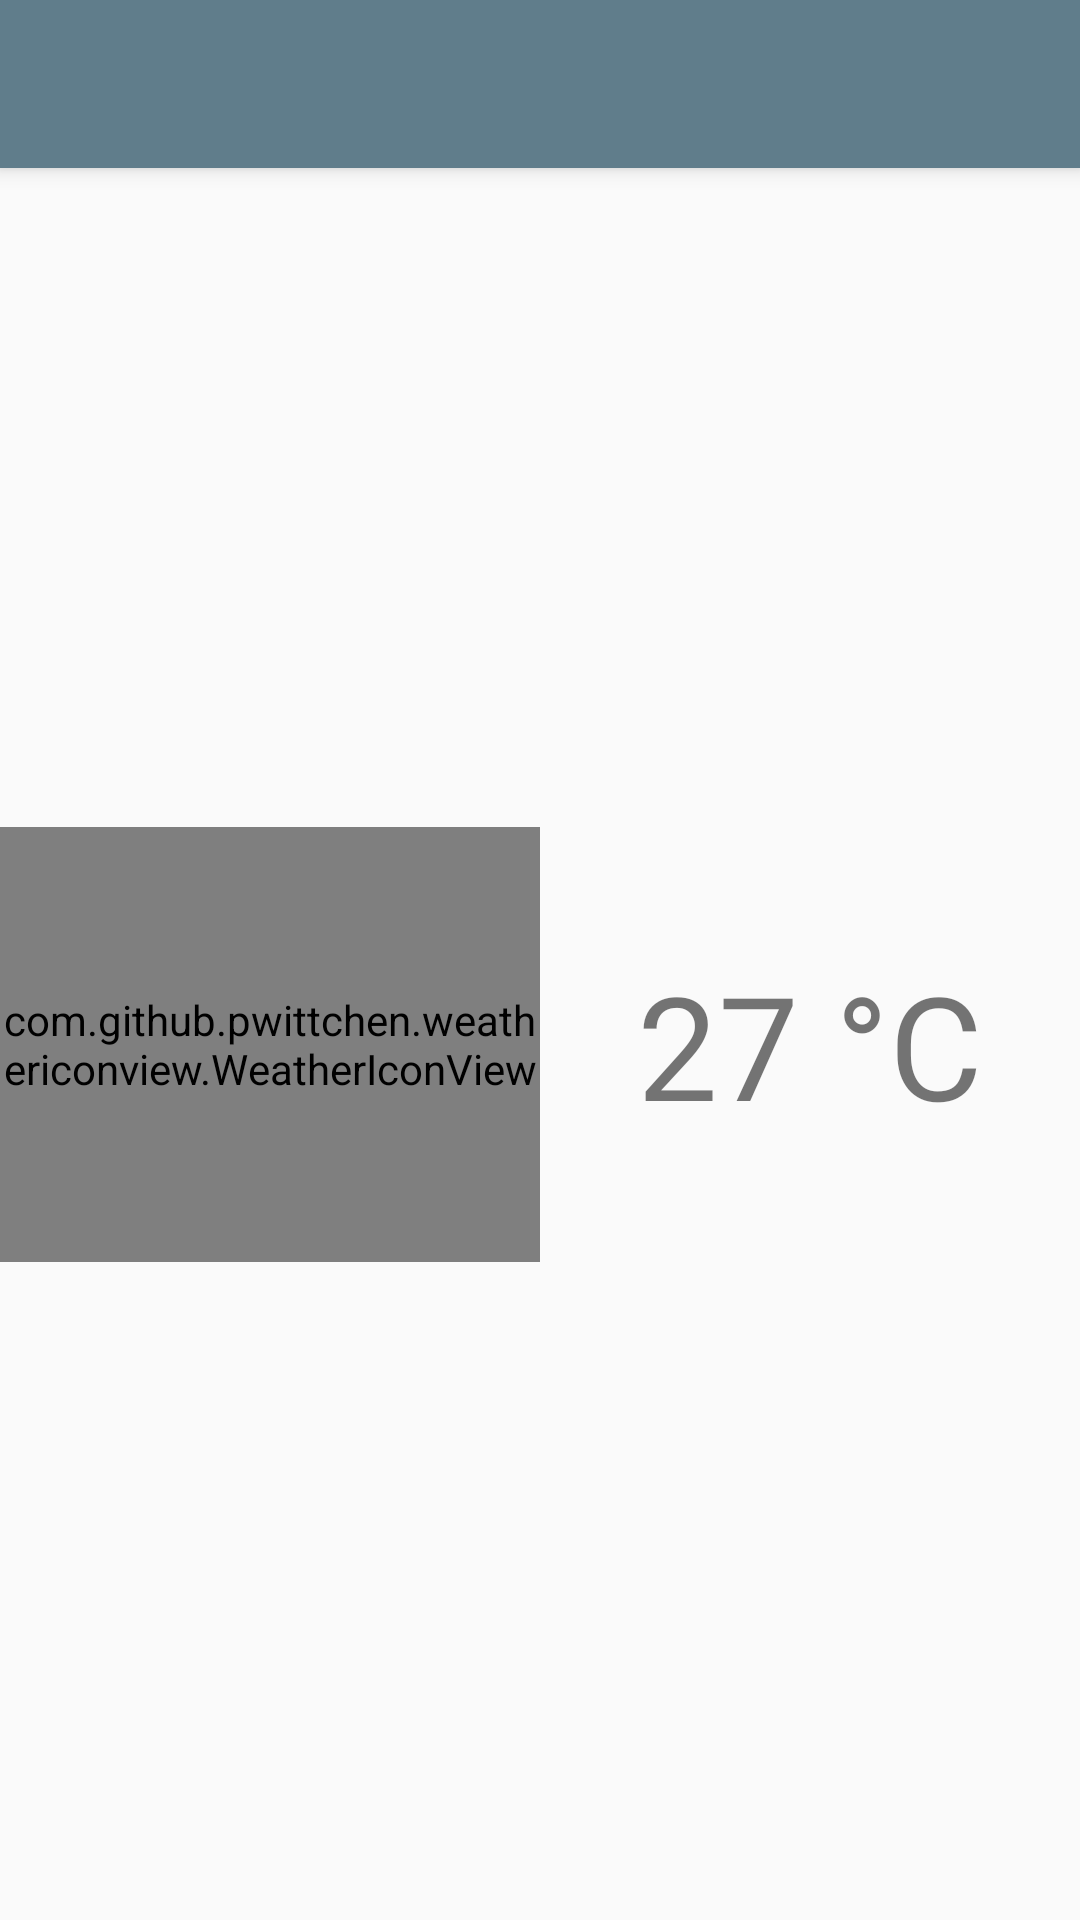

Layout XML and referenced resources for this Android screen:
<!-- AndroidManifest.xml: activity theme AppTheme.NoActionBar -->
<!-- res/layout/activity_main.xml -->
<?xml version="1.0" encoding="utf-8"?>
<android.support.design.widget.CoordinatorLayout xmlns:android="http://schemas.android.com/apk/res/android"
    xmlns:tools="http://schemas.android.com/tools"
    android:id="@+id/main_content"
    android:layout_width="match_parent"
    android:layout_height="match_parent"
    android:fitsSystemWindows="true"
    tools:context=".MainActivity">

    <include
        layout="@layout/app_bar_main"
        android:layout_width="match_parent"
        android:layout_height="match_parent" />


</android.support.design.widget.CoordinatorLayout>
<!-- res/layout/app_bar_main.xml (included above) -->
<?xml version="1.0" encoding="utf-8"?>
<android.support.design.widget.CoordinatorLayout xmlns:android="http://schemas.android.com/apk/res/android"
    xmlns:app="http://schemas.android.com/apk/res-auto"
    xmlns:tools="http://schemas.android.com/tools"
    android:layout_width="match_parent"
    android:layout_height="match_parent"
    tools:context="edu.pk.weatherapp.MainActivity">

    <android.support.design.widget.AppBarLayout
        android:layout_width="match_parent"
        android:layout_height="wrap_content"
        android:theme="@style/AppTheme.AppBarOverlay">

        <android.support.v7.widget.Toolbar
            android:id="@+id/toolbar"
            android:layout_width="match_parent"
            android:layout_height="match_parent"
            app:popupTheme="@style/AppTheme.PopupOverlay" />

    </android.support.design.widget.AppBarLayout>

    <include layout="@layout/content_main" />

</android.support.design.widget.CoordinatorLayout>
<!-- res/layout/content_main.xml (included above) -->
<?xml version="1.0" encoding="utf-8"?>
<android.support.constraint.ConstraintLayout xmlns:android="http://schemas.android.com/apk/res/android"
    xmlns:app="http://schemas.android.com/apk/res-auto"
    xmlns:tools="http://schemas.android.com/tools"
    android:layout_width="match_parent"
    android:layout_height="match_parent"
    app:layout_behavior="@string/appbar_scrolling_view_behavior"
    tools:context="edu.pk.weatherapp.MainActivity"
    tools:showIn="@layout/app_bar_main">

    <LinearLayout
        android:layout_width="match_parent"
        android:layout_height="match_parent"
        android:orientation="vertical">

        <LinearLayout
            android:layout_width="match_parent"
            android:layout_height="match_parent"
            android:orientation="horizontal">

            <android.support.constraint.ConstraintLayout
                android:layout_width="match_parent"
                android:layout_height="match_parent"
                android:layout_weight="1">

                <com.github.pwittchen.weathericonview.WeatherIconView
                    android:id="@+id/weather_icon"
                    android:layout_width="180dp"
                    android:layout_height="145dp"
                    android:layout_weight="1"
                    app:layout_constraintBottom_toBottomOf="parent"
                    app:layout_constraintEnd_toEndOf="parent"
                    app:layout_constraintHorizontal_bias="0.5"
                    app:layout_constraintStart_toStartOf="parent"
                    app:layout_constraintTop_toTopOf="parent"
                    app:weatherIconColor="@android:color/black"
                    app:weatherIconResource="@string/wi_day_sunny_overcast"
                    app:weatherIconSize="100" />
            </android.support.constraint.ConstraintLayout>

            <android.support.constraint.ConstraintLayout
                android:layout_width="match_parent"
                android:layout_height="match_parent"
                android:layout_weight="1">

                <TextView
                    android:id="@+id/dailyDegree"
                    android:layout_width="wrap_content"
                    android:layout_height="wrap_content"
                    android:layout_weight="1"
                    android:text="27 °C"
                    android:textSize="@android:dimen/app_icon_size"
                    app:layout_constraintBottom_toBottomOf="parent"
                    app:layout_constraintEnd_toEndOf="parent"
                    app:layout_constraintHorizontal_bias="0.5"
                    app:layout_constraintStart_toStartOf="parent"
                    app:layout_constraintTop_toTopOf="parent" />
            </android.support.constraint.ConstraintLayout>

        </LinearLayout>
    </LinearLayout>


</android.support.constraint.ConstraintLayout>
<!-- resources referenced by this layout -->
<resources>
  <style name="AppTheme.AppBarOverlay" parent="ThemeOverlay.AppCompat.Dark.ActionBar" />
  <style name="AppTheme.PopupOverlay" parent="ThemeOverlay.AppCompat.Light" />
  <style name="AppTheme.NoActionBar">
          <item name="windowActionBar">false</item>
          <item name="windowNoTitle">true</item>
      </style>
</resources>
